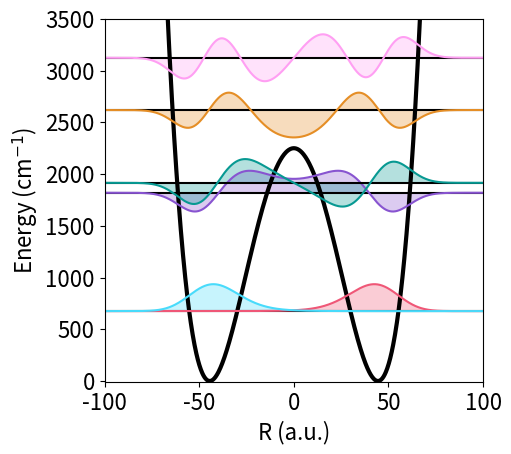

Source code (Python):
import numpy as np
import matplotlib.pyplot as plt
plt.rcParams.update({'font.size': 16})

width= 5
aspect_ratio= 1.13
fig_size = (width, width / aspect_ratio)
plt.figure(figsize=fig_size, constrained_layout=True)


eV = 1.0 / 27.2114
cmn1 = 1.0/219474.63

def Vnew(R, wb= 0.02, Eb = 0.4):
    
    wb = wb * cmn1
    Eb = Eb * cmn1
    a1 = wb*wb/2.0
    a2 = a1*a1/(4*Eb)
    V  = -a1*R**2 + a2*R**4

    V0 = np.min(V)
    return - V0 + V


# Kinetic energy for electron 
def Te(re):
 N = float(len(re))
 mass = 1.0
 Tij = np.zeros((int(N),int(N)))
 Rmin = float(re[0])
 Rmax = float(re[-1])
 step = float((Rmax-Rmin)/N)
 K = np.pi/step

 for ri in range(int(N)):
  for rj in range(int(N)):
    if ri == rj:  
     Tij[ri,ri] = (0.5/mass)*K**2.0/3.0*(1+(2.0/N**2)) 
    else:    
     Tij[ri,rj] = (0.5/mass)*(2*K**2.0/(N**2.0))*((-1)**(rj-ri)/(np.sin(np.pi*(rj-ri)/N)**2)) 
 return Tij

def HO(R, R0,w):
    return 0.5 * (R-R0)**2 * w**2



wb  = 1000 
Eb  = 2250
nR  = 1024
Rmax = 100
R = np.linspace(-Rmax,Rmax, nR)
V = Vnew(R,wb,Eb) 

plt.plot(R,  V/cmn1, c =  "#000000", lw = 3)
plt.ylim(-10, 3500)


Hij = Te(R) + np.diag(V)
Ei, Um   = np.linalg.eigh(Hij)
color = ['#ef5777', '#48dbfb', '#8854d0', '#079992', '#e58e26',"#ff9ff3"]


for i in range(0,1):
    plt.plot(R, Um[:,i]*0 + Ei[i]/cmn1, c =  "#000000")
    plt.plot(R,  (Um[:,i+1] - Um[:,i]) * 2000 + Ei[i]/cmn1, c =  color[i], ls = '-')
    plt.fill_between(R,Ei[i]/cmn1,  (Um[:,i+1] - Um[:,i]) * 2000 + Ei[i]/cmn1, facecolor=color[i], alpha = 0.3)

    plt.plot(R, - (Um[:,i+1] + Um[:,i]) * 2000 + Ei[i]/cmn1, c =  color[i+1], ls = '-')
    plt.fill_between(R,Ei[i]/cmn1, - (Um[:,i+1] + Um[:,i]) * 2000 + Ei[i]/cmn1, facecolor=color[i+1], alpha = 0.3)


for i in range(2,6):
    plt.plot(R, Um[:,i]*0 + Ei[i]/cmn1, c =  "#000000")
    plt.plot(R, - Um[:,i] * 4000 + Ei[i]/cmn1, c =  color[i], ls = '-')
    plt.fill_between(R,Ei[i]/cmn1,  - Um[:,i] * 4000 + Ei[i]/cmn1, facecolor=color[i], alpha = 0.3)

plt.xlim(-100, 100)

 
plt.xlabel("R (a.u.)")
plt.ylabel("Energy (cm$^{-1}$)")
#plt.tight_layout()
plt.savefig('fig1a.pdf')  